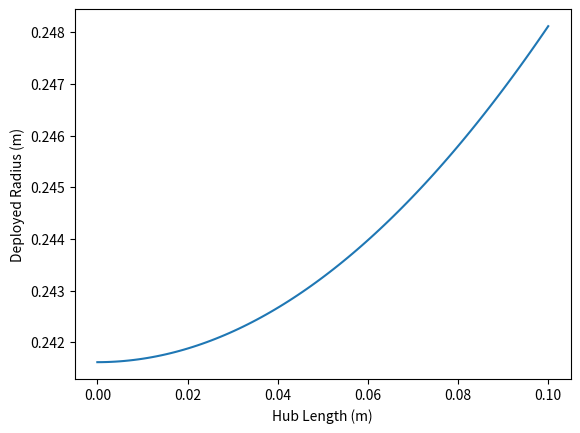

Reproduce this figure in Python.
# -*- coding: utf-8 -*-
"""
Created on Thu May  5 00:34:09 2022

[redacted]
"""

import matplotlib.pyplot as plt
import math
import numpy as np


# plot R as a function of hub length
def plotR():
    hub_lengths = np.linspace(0, 0.1, 100)
    R_vals = []
    for hub_length in hub_lengths:
        R = math.sqrt((0.1834 + hub_length ** 2) / math.pi)
        R_vals.append(R)
    plt.xlabel('Hub Length (m)')
    plt.ylabel('Deployed Radius (m)')
    plt.plot(hub_lengths, R_vals)

if __name__ == '__main__':
    plotR()